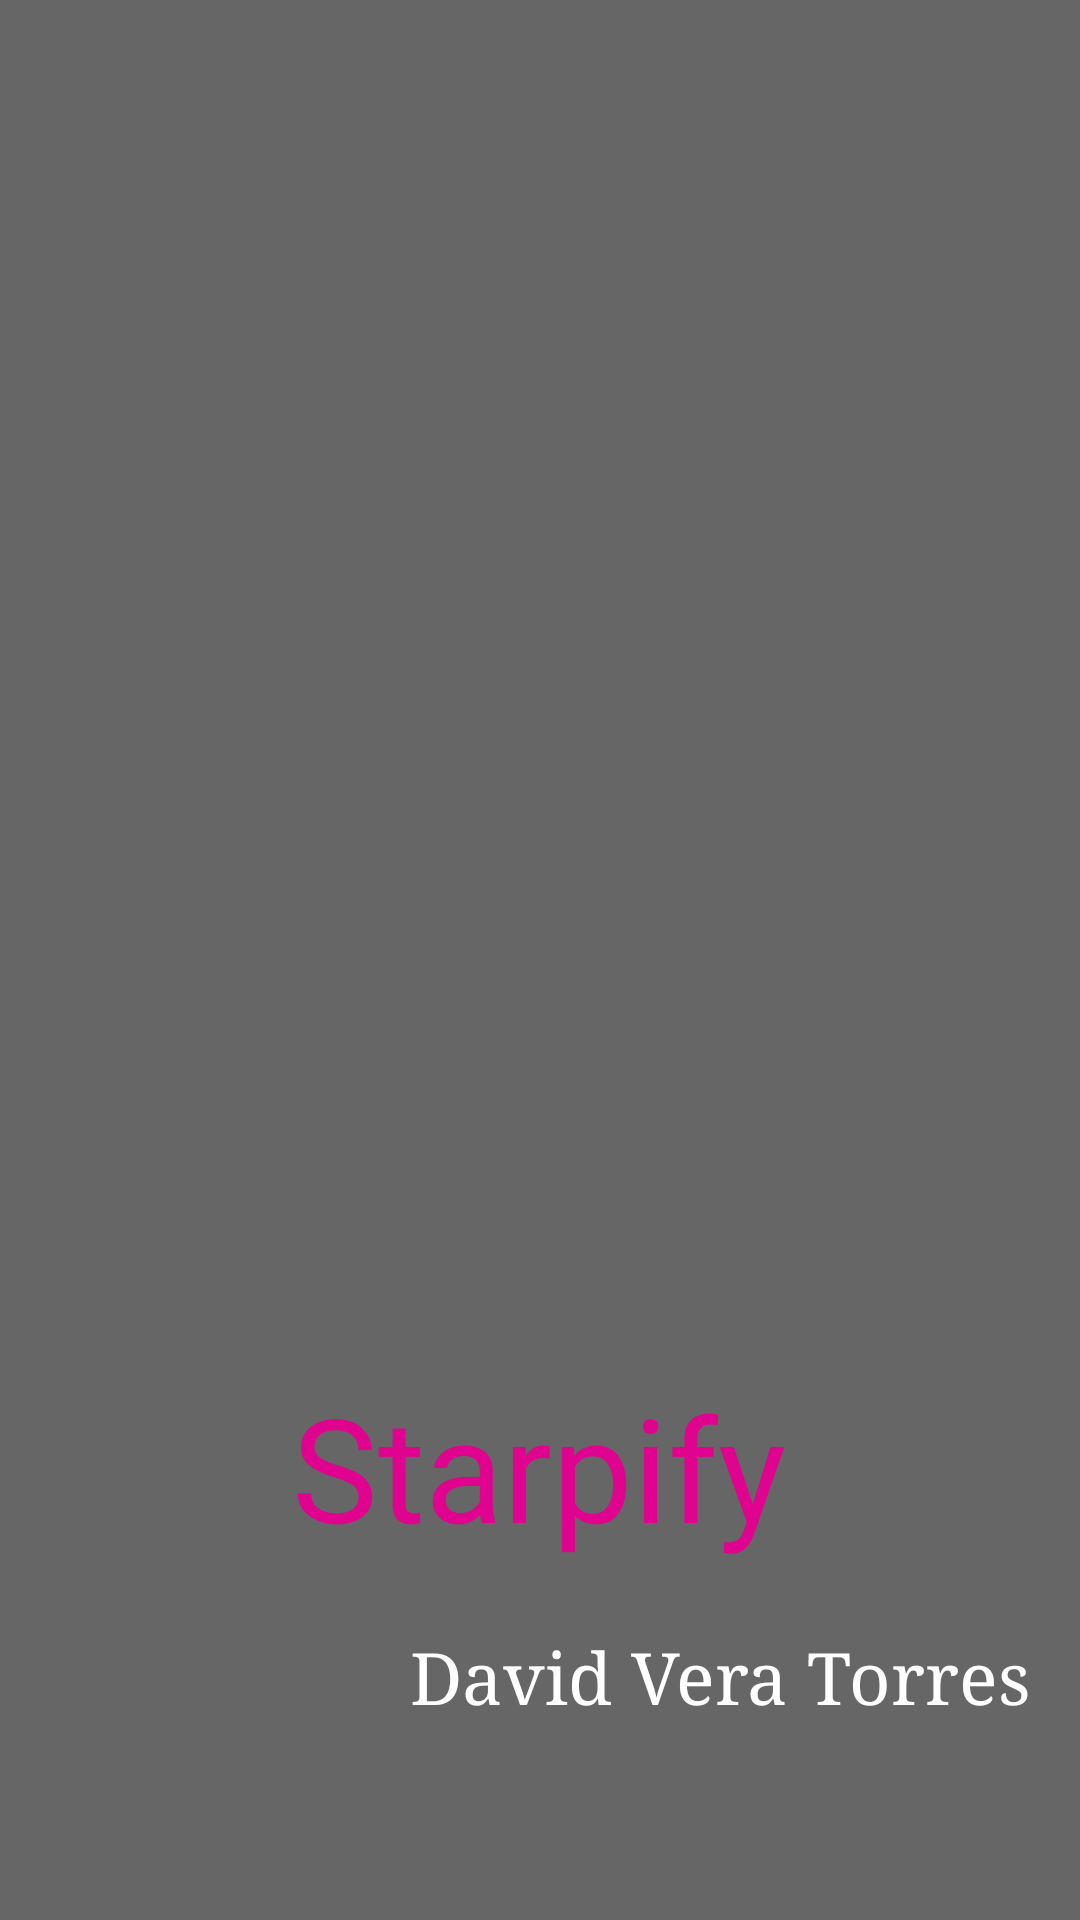

Reconstruct the res/layout file that produces this screen, plus the resources it refers to.
<!-- AndroidManifest.xml: application theme Theme.Starpify -->
<!-- res/layout/activity_splash.xml -->
<?xml version="1.0" encoding="utf-8"?>
<androidx.constraintlayout.widget.ConstraintLayout xmlns:android="http://schemas.android.com/apk/res/android"
    xmlns:app="http://schemas.android.com/apk/res-auto"
    xmlns:tools="http://schemas.android.com/tools"
    android:layout_width="match_parent"
    android:layout_height="match_parent"
    android:background="@color/gray"


    >


    <ImageView
        android:id="@+id/IVlogo"
        android:layout_width="258dp"
        android:layout_height="629dp"
        app:layout_constraintBottom_toBottomOf="parent"
        app:layout_constraintEnd_toEndOf="parent"
        app:layout_constraintStart_toStartOf="parent"
        app:layout_constraintTop_toTopOf="parent"
        app:srcCompat="@drawable/starpify_logo" />

    <TextView
        android:id="@+id/TVappName"
        android:layout_width="286dp"
        android:layout_height="90dp"
        android:layout_marginBottom="88dp"
        android:fontFamily="@font/alfa_slab_one"
        android:text="@string/app_name"
        android:textAlignment="center"
        android:textColor="@color/pink"
        android:textSize="48sp"
        app:layout_constraintBottom_toBottomOf="@+id/IVlogo"
        app:layout_constraintEnd_toEndOf="parent"
        app:layout_constraintHorizontal_bias="0.496"
        app:layout_constraintStart_toStartOf="parent" />

    <TextView
        android:id="@+id/TVname"
        android:layout_width="240dp"
        android:layout_height="49dp"
        android:layout_marginBottom="48dp"
        android:fontFamily="serif"
        android:text="@string/my_name"
        android:textAlignment="center"
        android:textColor="@color/white"
        android:textSize="24sp"
        app:layout_constraintBottom_toBottomOf="parent"
        app:layout_constraintEnd_toEndOf="parent" />
</androidx.constraintlayout.widget.ConstraintLayout>
<!-- resources referenced by this layout -->
<resources>
  <color name="gray">#666666</color>
  <color name="pink">#DF038F</color>
  <color name="white">#FFFFFFFF</color>
  <string name="app_name">Starpify</string>
  <string name="my_name">David Vera Torres</string>
  <style name="Theme.Starpify" parent="Base.Theme.Starpify" />
  <style name="Base.Theme.Starpify" parent="Theme.Material3.DayNight.NoActionBar">
          
          
      </style>
</resources>
